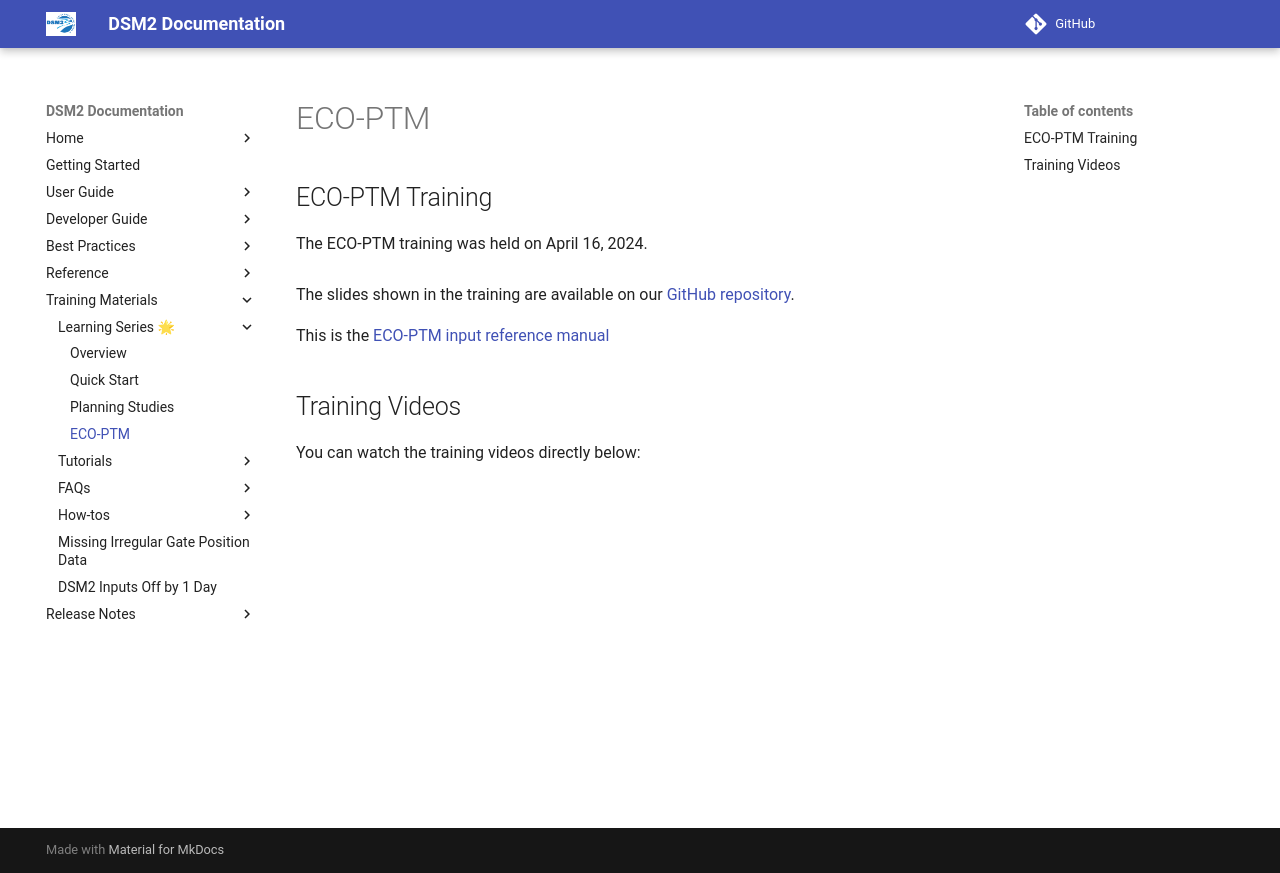

repository: CADWRDeltaModeling/dsm2 · page: learning_series/eco_ptm_studies/index.html · generator: mkdocs

## ECO-PTM Training

The ECO-PTM training was held on April 16, 2024.
<BR><BR>
The slides shown in the training are available on our [GitHub repository](https://github.com/CADWRDeltaModeling/DSM2LearningSeries/tree/main/eco-ptm).

This is the  [ECO-PTM input reference manual](../manual/reference/eco_ptm/Overview.md)

## Training Videos

You can watch the training videos directly below:

<iframe width="560" height="315" src="https://www.youtube.com/embed/videoseries?list=PL33EJkVWqElXUihYnGzA9E5BocWu-Deij" frameborder="0" allow="accelerometer; autoplay; clipboard-write; encrypted-media; gyroscope; picture-in-picture" allowfullscreen></iframe>
